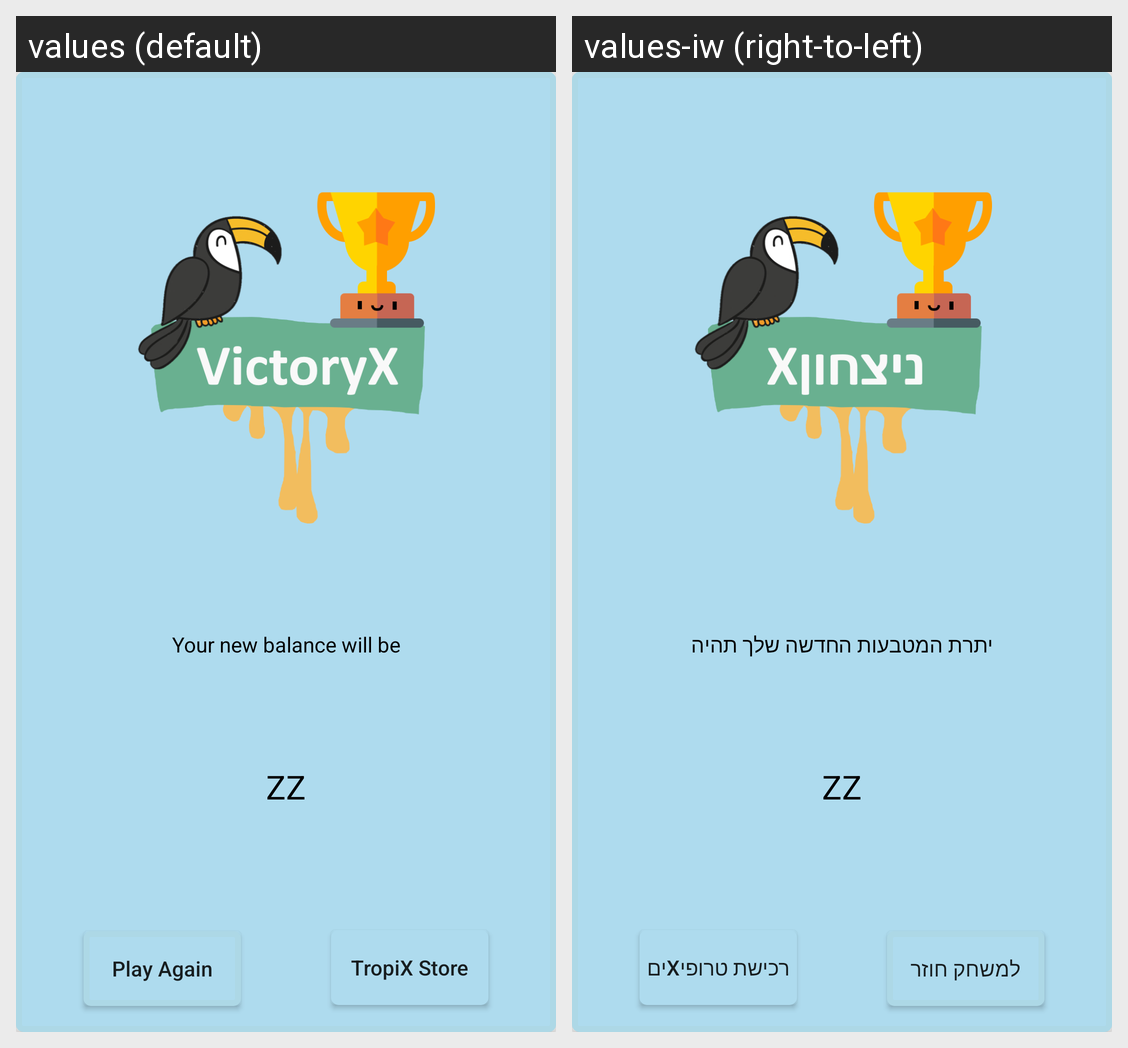

Translations of the strings shown on this Android screen, per locale in the grid:
Android screen res/layout/lay_game_popup_end.xml rendered under 2 locales, left to right: values (default), values-iw (right-to-left). Device: Nexus 5 (rendered at 1080×1920; each locale shown at half size, 540×960, under a caption strip naming it); theme AppTheme.
Strings drawn on this screen, with the default value and each locale's value (text and hints the layout hard-codes, and strings that could not be matched under every locale, appear in the picture but are not listed):

tv_totalCoinsNew
  values: Your new balance will be
  values-iw: יתרת המטבעות החדשה שלך תהיה

tv_totalCoinsNewSum
  values: ZZ
  values-iw: ZZ

btn_popup_main
  values: Play Again
  values-iw: למשחק חוזר

btn_popup_store
  values: TropiX Store
  values-iw: רכישת טרופיXים
